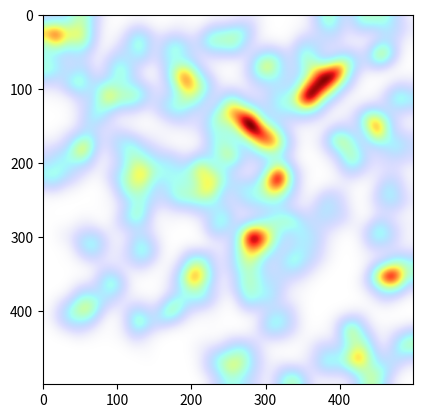

Write the Python code that produced this figure.
# coding=utf-8
import numpy as np
from scipy import ndimage as nimg
import matplotlib.pyplot as plt

def filterDemo():
	""" 热点图 """
	(h, w) = (500, 500)
	xs = list(); ys = list()
	for i in range(100):
		wm = w * np.random.rand()
		hm = h * np.random.rand()
		mean = (wm, hm)
		a = 50 + np.random.randint(50, 200)
		b = 50 + np.random.randint(50, 200)
		c = (a + b) * np.random.normal() * 0.1
		cov = [[a, c], [c, b]]
		count = 200
		(x, y) = np.random.multivariate_normal(mean, cov, size=count).T
		xs.append(x)
		ys.append(y)
	x = np.concatenate(xs); y = np.concatenate(ys)
	hist, junk1, junk2 = np.histogram2d(x, y, bins=(np.arange(0, w), np.arange(0, h)))
	hist = hist.T
	heat = nimg.gaussian_filter(hist, 10.0)
	heatN = plt.Normalize()(heat)
	heatRGB = plt.cm.jet(heatN)
	heatRGB[:, :, -1] = heatN
	plt.imshow(heatRGB)
	plt.show()


if (__name__ == "__main__"):
	filterDemo()

